The GitHub repository dew54/marble contains a labelled image folder "featureExtraction" with 2 categories: larvae, planktons. Examples follow, each with its label.

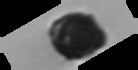
Label: planktons

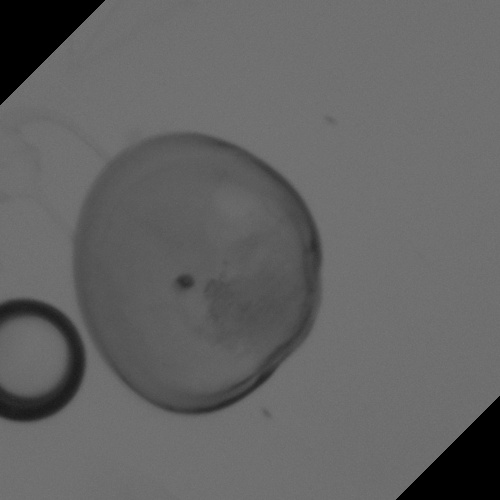
Label: larvae

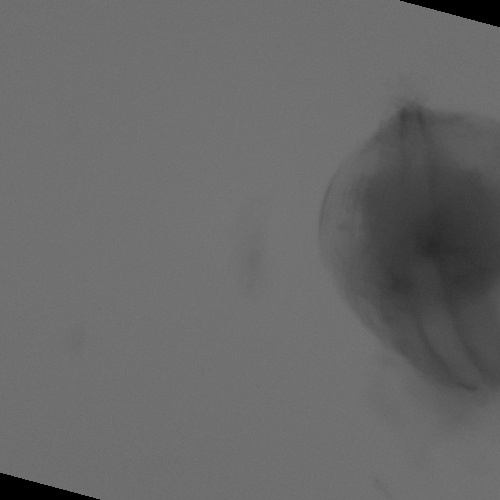
Label: larvae

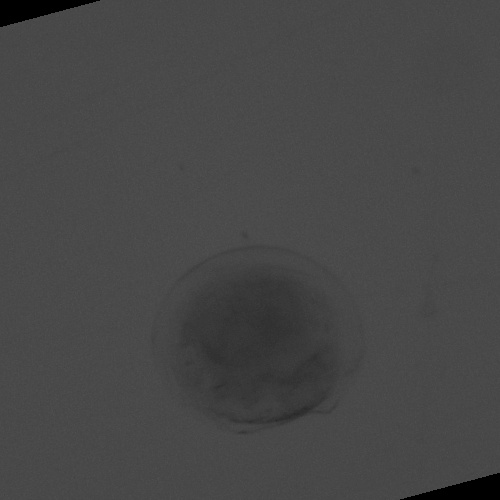
Label: larvae

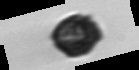
Label: planktons

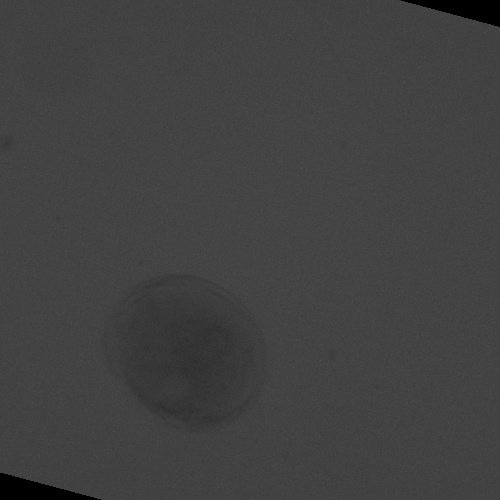
Label: larvae
